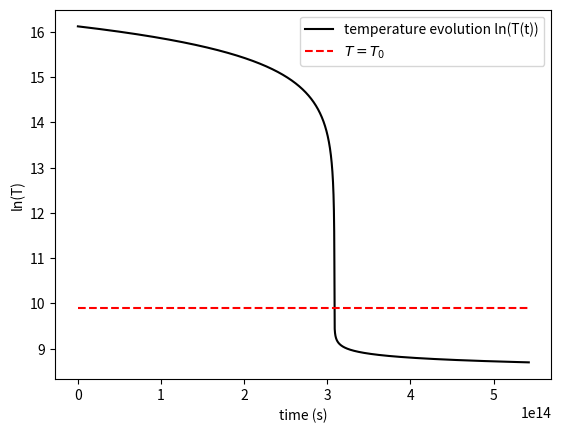
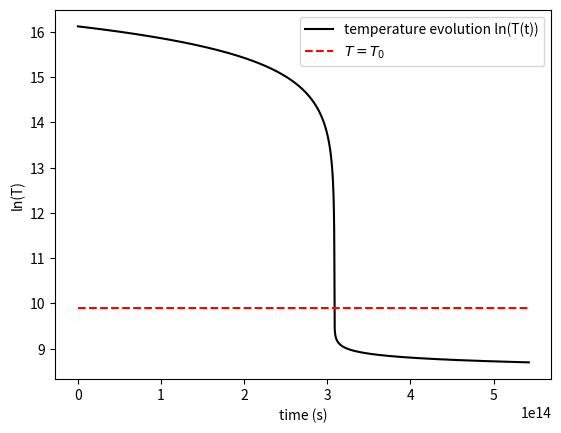
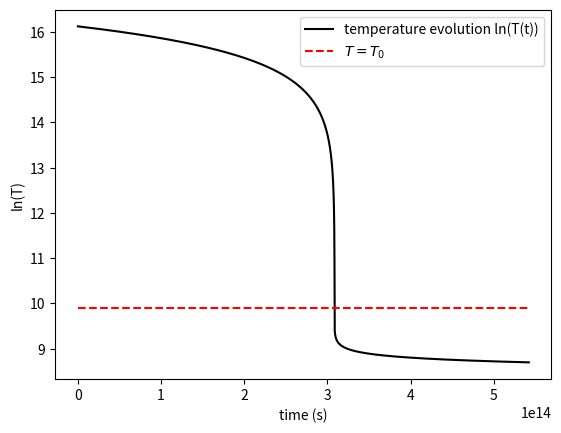
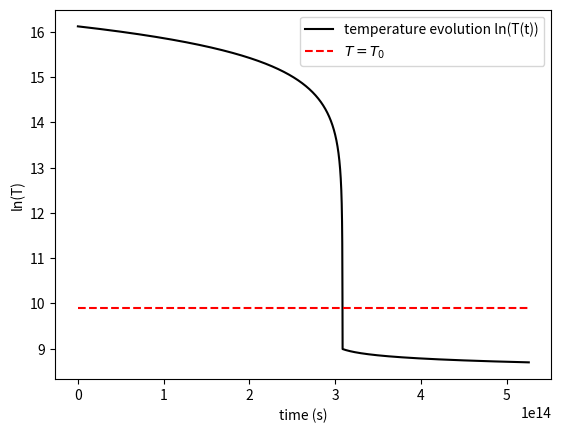
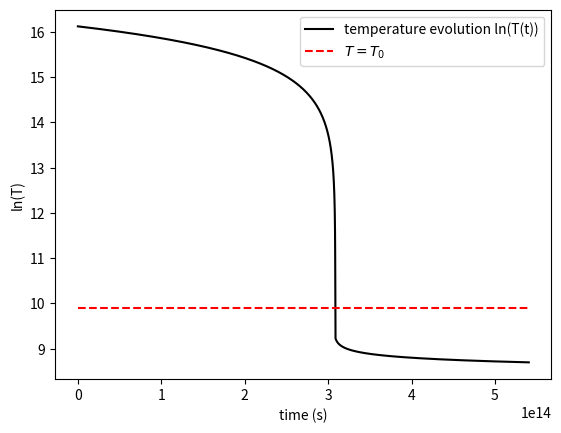
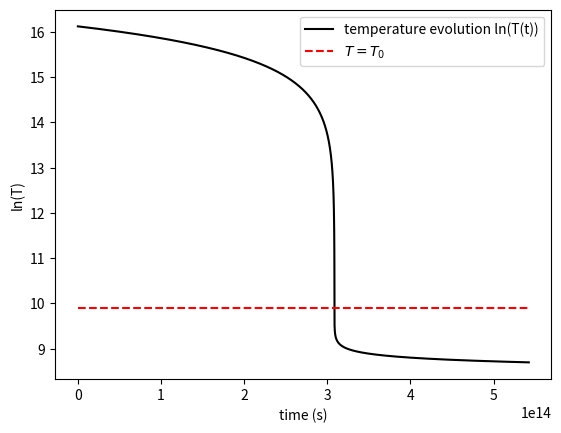
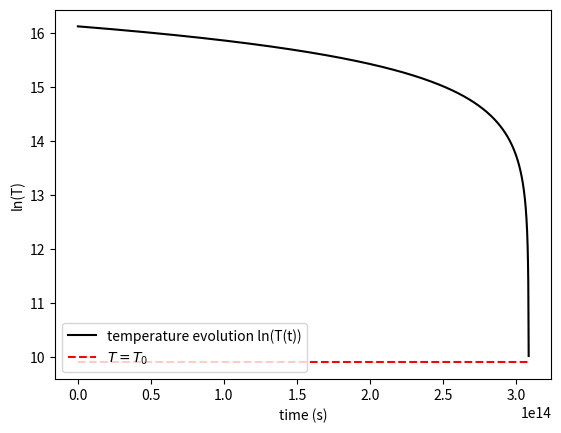
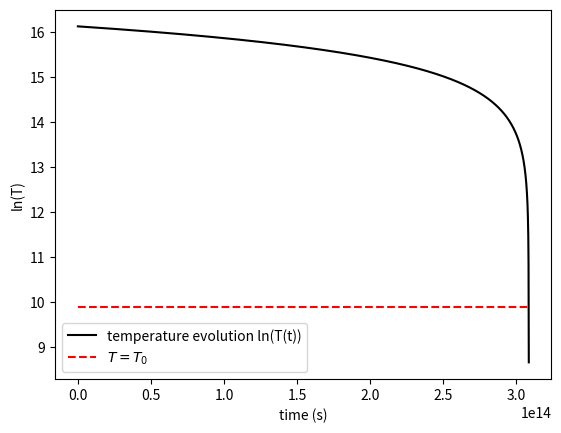
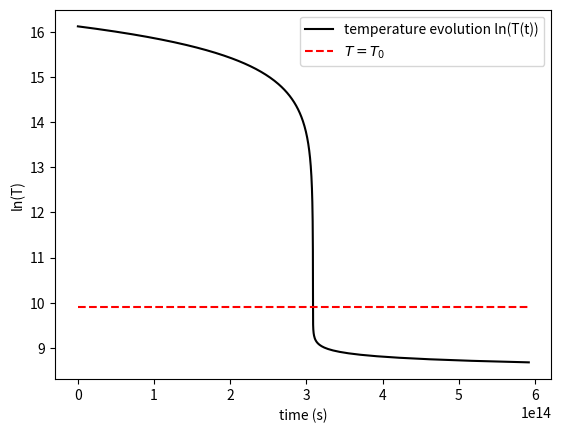
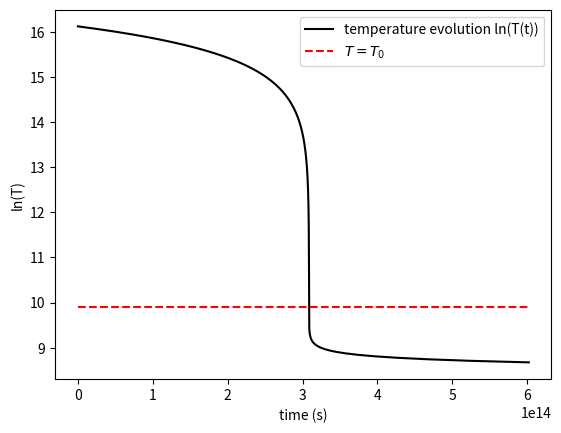
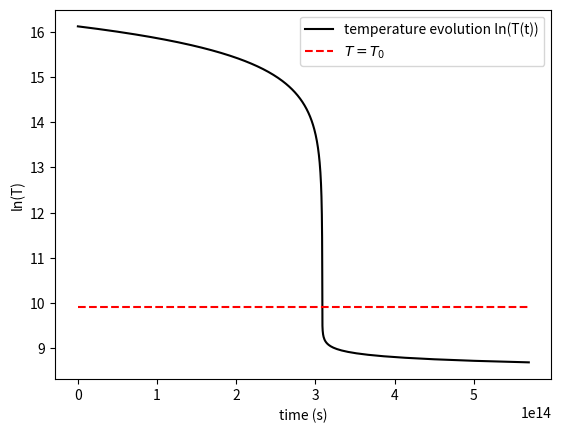
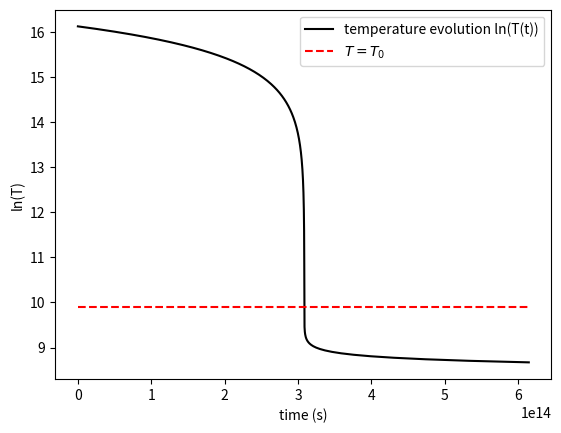
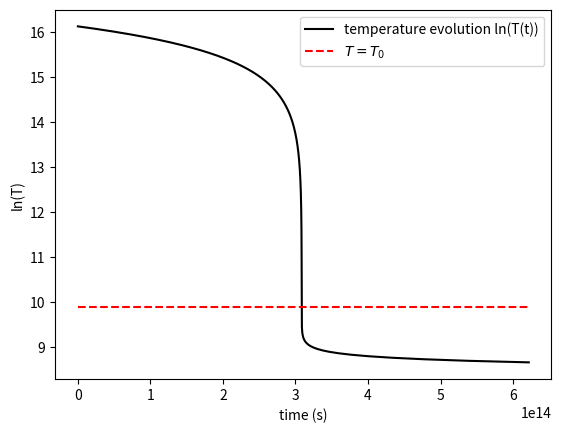
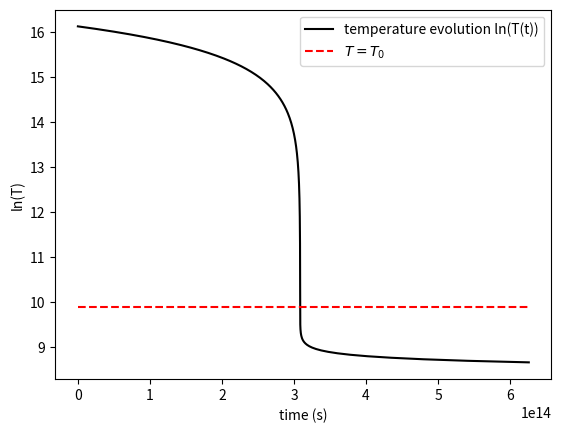
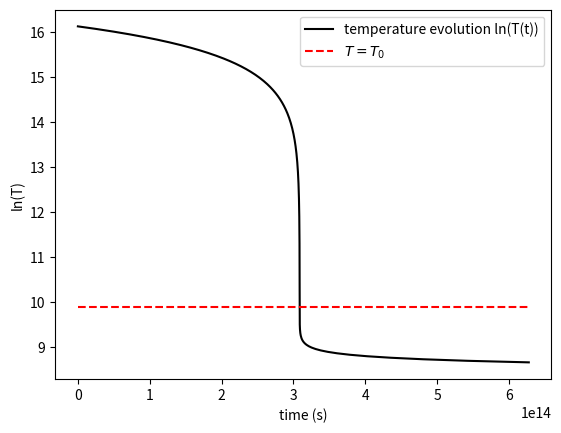
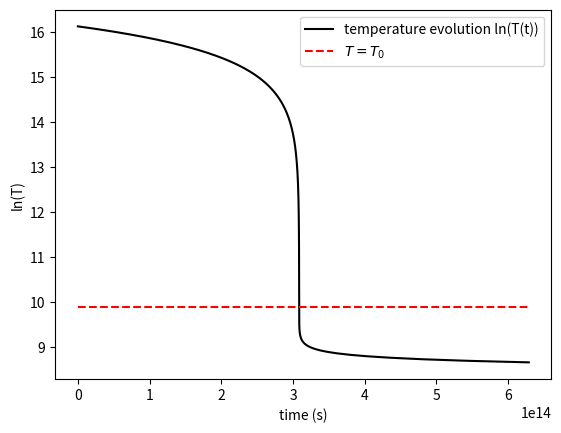

Python code for these plots, in order:
#!/usr/bin/env python3

import numpy as np
import matplotlib.pyplot as plt


def Tf(T): # enter T in Kelvin!!; =^ rhs of ODE

    C = -4.83e-7 # Ks⁻¹
    if T <= 2e4:
        return C*(T/2e4)**10
    else: 
        return C*(T/2e4)**(-0.5) 


# 2nd order RK predictor corrector meth: K1 = f(y_n, t_n); K2 = f(y_n + K1*Delta_t, t_{n+1}); y_{n+1} = y_n + (K1 + K2)/2*Delta_t

def RK2pc(Deltat):

    #Deltat = 1e10 # s
    T = [1e7] # K
    t = [0] # s
    i = 0
    while T[i] >= 6e3:
        K1 = Tf(T[i])
        K2 = Tf(T[i] + K1*Deltat)
        Tnew = T[i] + (K1+K2)/2*Deltat
        T.append(Tnew)
        t.append(Deltat*(i+1))
        i += 1
    print("Predictor-corrector:", i, "steps")
    return T, t

# Adaptive stepszie RK2
def RK2as(Deltat, err_max):
    T = [1e7] # K
    t = [0] # s
    i = 0
    while T[i] >= 6e3:
        # Full Step
        K1 = Tf(T[i])
        K2 = Tf(T[i] + K1*Deltat)
        Tnew_full = T[i] + (K1+K2)/2*Deltat
        T.append(Tnew_full)
        t.append(t[-1]+Deltat)
        # Two half steps
        Deltat /= 2
        Tnew_half = T[i]
        for _ in range(2):
            K1 = Tf(T[i])
            K2 = Tf(T[i] + K1*Deltat)
            Tnew_half += (K1+K2)/2*Deltat
        err = abs(Tnew_full - Tnew_half)
        Deltat = 2*Deltat * (err_max/err)**(1/3)
        i += 1
    print("Adaptive stepsize:", i, "steps" )
    return T,t


if __name__ == "__main__":
    
    Deltats = [1e10, 2e10, 5e10, 8e10, 8.5e10, 8.8e10, 8.9e10, 9e10]

    for i in range(len(Deltats)):
        T, t = RK2pc(Deltats[i])
        j = 0
        #while T[j] > 2e4:
        #    j += 1
        fig = plt.figure()
        plt.plot(t,np.log(T),'-k', label = 'temperature evolution ln(T(t))')
        plt.xlabel('time (s)')
        plt.ylabel('ln(T)')
        plt.hlines(np.log(2e4),t[0],t[-1],colors='r',linestyles='--',label='$T=T_0$')
        #plt.plot(t[j],np.log(T[j]),'ro',label='$T=T_0$')
        plt.legend()
        plt.savefig(f'RK2pc_deltat{i}.png')
        #plt.show()   
        print(len(T), end=" ", flush=True)
    
    print("\n")
    
    for i in range(len(Deltats)):
        T, t = RK2as(Deltats[i], 50)
        j = 0
        #while T[j] > 2e4:
        #    j += 1
        fig = plt.figure()
        plt.plot(t,np.log(T),'-k', label = 'temperature evolution ln(T(t))')
        plt.xlabel('time (s)')
        plt.ylabel('ln(T)')
        plt.hlines(np.log(2e4),t[0],t[-1],colors='r',linestyles='--',label='$T=T_0$')
        #plt.plot(t[j],np.log(T[j]),'ro',label='$T=T_0$')
        plt.legend()
        plt.savefig(f'RK2as_deltat{i}_as.png')
        #plt.show()   
        print(len(T), end="", flush=True)
